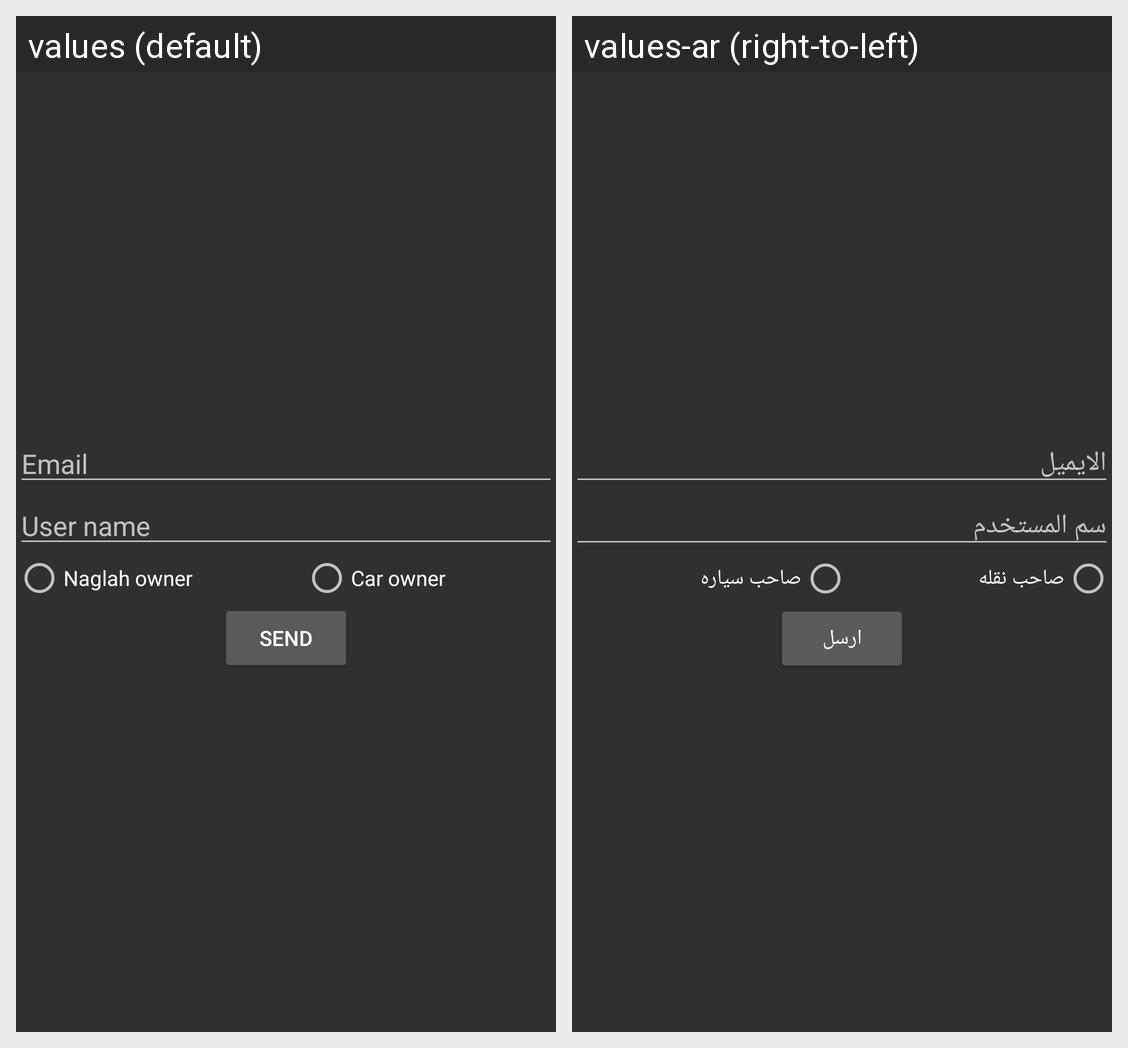

Here is an Android app screen in its default locale and in the app's own translations. Write out the translated-string differences for the strings that appear on this screen.
Android screen res/layout/activity_forget.xml rendered under 2 locales, left to right: values (default), values-ar (right-to-left). Device: Nexus 5 (rendered at 1080×1920; each locale shown at half size, 540×960, under a caption strip naming it); theme Theme.Design.NoActionBar.
Strings drawn on this screen, with the default value and each locale's value (text and hints the layout hard-codes, and strings that could not be matched under every locale, appear in the picture but are not listed):

email
  values: Email
  values-ar: الايميل

userName
  values: User name
  values-ar: سم المستخدم

naqlaOwner
  values: Naglah owner
  values-ar: صاحب نقله

driverOwner
  values: Car owner
  values-ar: صاحب سياره

send
  values: Send
  values-ar: ارسل
